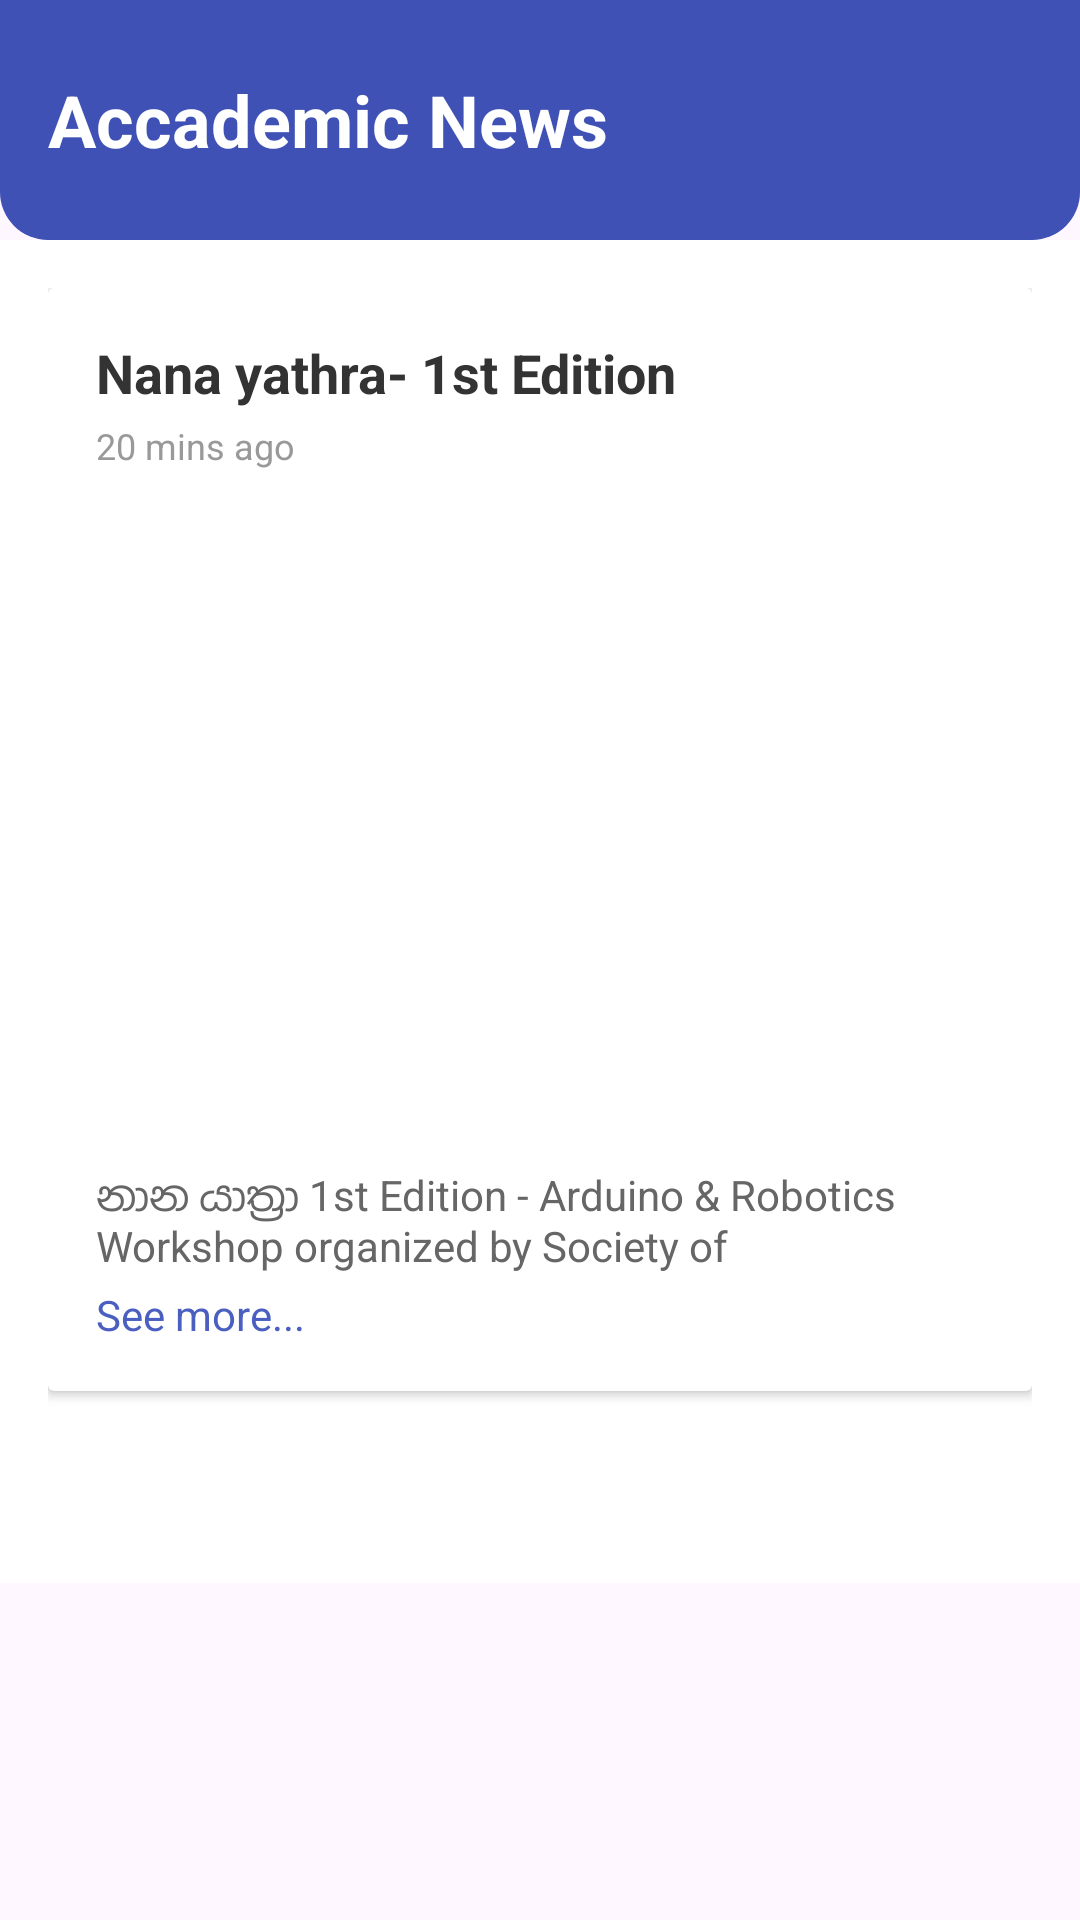

The Android layout XML behind this screen, and the referenced resources:
<!-- AndroidManifest.xml: application theme Theme.FotNews -->
<!-- res/layout/fragment_accademic.xml -->
<?xml version="1.0" encoding="utf-8"?>
<ScrollView
    android:id="@+id/anScrollView"
    xmlns:android="http://schemas.android.com/apk/res/android"
    android:layout_width="match_parent"
    android:layout_height="match_parent"
    android:fillViewport="true">

    <LinearLayout
        android:id="@+id/anMainLayout"
        android:layout_width="match_parent"
        android:layout_height="wrap_content"
        android:orientation="vertical">

        
        <LinearLayout
            android:id="@+id/anHeaderLayout"
            android:layout_width="match_parent"
            android:layout_height="wrap_content"
            android:gravity="center_vertical"
            android:background="@drawable/bottom_nav_rounded_bottom_bg"
            android:orientation="horizontal"
            android:padding="16dp">

            <TextView
                android:id="@+id/anHeaderTitle"
                android:layout_width="0dp"
                android:layout_height="wrap_content"
                android:layout_weight="1"
                android:text="Accademic News"
                android:textColor="#FFFFFF"
                android:textSize="24sp"
                android:textStyle="bold" />

            <ImageView
                android:id="@+id/anHeaderLogo"
                android:layout_width="48dp"
                android:layout_height="48dp"
                android:background="@drawable/logo" />

        </LinearLayout>

        
        <LinearLayout
            android:id="@+id/anContentLayout"
            android:layout_width="match_parent"
            android:layout_height="wrap_content"
            android:background="#FFFFFF"
            android:orientation="vertical"
            android:padding="16dp">

            
            <androidx.cardview.widget.CardView
                android:id="@+id/anEventCard1"
                android:layout_width="match_parent"
                android:layout_height="wrap_content"
                android:layout_marginBottom="16dp"
                android:elevation="4dp"
                android:radius="12dp">

                <LinearLayout
                    android:id="@+id/anEvent1Layout"
                    android:layout_width="match_parent"
                    android:layout_height="wrap_content"
                    android:orientation="vertical">

                    <LinearLayout
                        android:id="@+id/anEvent1Header"
                        android:layout_width="match_parent"
                        android:layout_height="wrap_content"
                        android:orientation="vertical"
                        android:padding="16dp">

                        <TextView
                            android:id="@+id/anEvent1Title"
                            android:layout_width="match_parent"
                            android:layout_height="wrap_content"
                            android:text="Nana yathra- 1st Edition"
                            android:textColor="#333333"
                            android:textSize="18sp"
                            android:textStyle="bold" />

                        <TextView
                            android:id="@+id/anEvent1Time"
                            android:layout_width="match_parent"
                            android:layout_height="wrap_content"
                            android:layout_marginTop="4dp"
                            android:text="20 mins ago"
                            android:textColor="#999999"
                            android:textSize="12sp" />

                    </LinearLayout>

                    <ImageView
                        android:id="@+id/anEvent1Image"
                        android:layout_width="match_parent"
                        android:layout_height="200dp"
                        android:scaleType="centerCrop"
                        android:src="@drawable/logo" />

                    <LinearLayout
                        android:id="@+id/anEvent1Content"
                        android:layout_width="match_parent"
                        android:layout_height="wrap_content"
                        android:orientation="vertical"
                        android:padding="16dp">

                        <TextView
                            android:id="@+id/anEvent1Description"
                            android:layout_width="match_parent"
                            android:layout_height="wrap_content"
                            android:text="නාන යාත්‍රා 1st Edition - Arduino &amp; Robotics Workshop organized by Society of"
                            android:textColor="#666666"
                            android:textSize="14sp" />

                        <TextView
                            android:id="@+id/anEvent1SeeMore"
                            android:layout_width="wrap_content"
                            android:layout_height="wrap_content"
                            android:layout_marginTop="4dp"
                            android:text="See more..."
                            android:textColor="#4A5FBF"
                            android:textSize="14sp" />

                    </LinearLayout>
                </LinearLayout>
            </androidx.cardview.widget.CardView>

            
            <androidx.cardview.widget.CardView
                android:id="@+id/anEventCard2"
                android:layout_width="match_parent"
                android:layout_height="wrap_content"
                android:layout_marginBottom="16dp"
                android:elevation="4dp"
                android:radius="12dp">

                <LinearLayout
                    android:id="@+id/anEvent2Layout"
                    android:layout_width="match_parent"
                    android:layout_height="wrap_content"
                    android:orientation="vertical">

                    
                    
                </LinearLayout>
            </androidx.cardview.widget.CardView>

            
            <androidx.cardview.widget.CardView
                android:id="@+id/anEventCard3"
                android:layout_width="match_parent"
                android:layout_height="wrap_content"
                android:layout_marginBottom="16dp"
                android:elevation="4dp"
                android:radius="12dp">

                <LinearLayout
                    android:id="@+id/anEvent3Layout"
                    android:layout_width="match_parent"
                    android:layout_height="wrap_content"
                    android:orientation="vertical">

                    
                    
                </LinearLayout>
            </androidx.cardview.widget.CardView>

        </LinearLayout>
    </LinearLayout>
</ScrollView>
<!-- resources referenced by this layout -->
<resources>
  <!-- drawable bottom_nav_rounded_bottom_bg (drawable) -->
  <shape xmlns:android="http://schemas.android.com/apk/res/android">
      <solid android:color="#3F51B5"/>  
      <corners
          android:bottomLeftRadius="16dp"
          android:bottomRightRadius="16dp"/>
  </shape>
  <style name="Theme.FotNews" parent="Base.Theme.FotNews" />
  <style name="Base.Theme.FotNews" parent="Theme.Material3.DayNight.NoActionBar">
          
          
      </style>
</resources>
